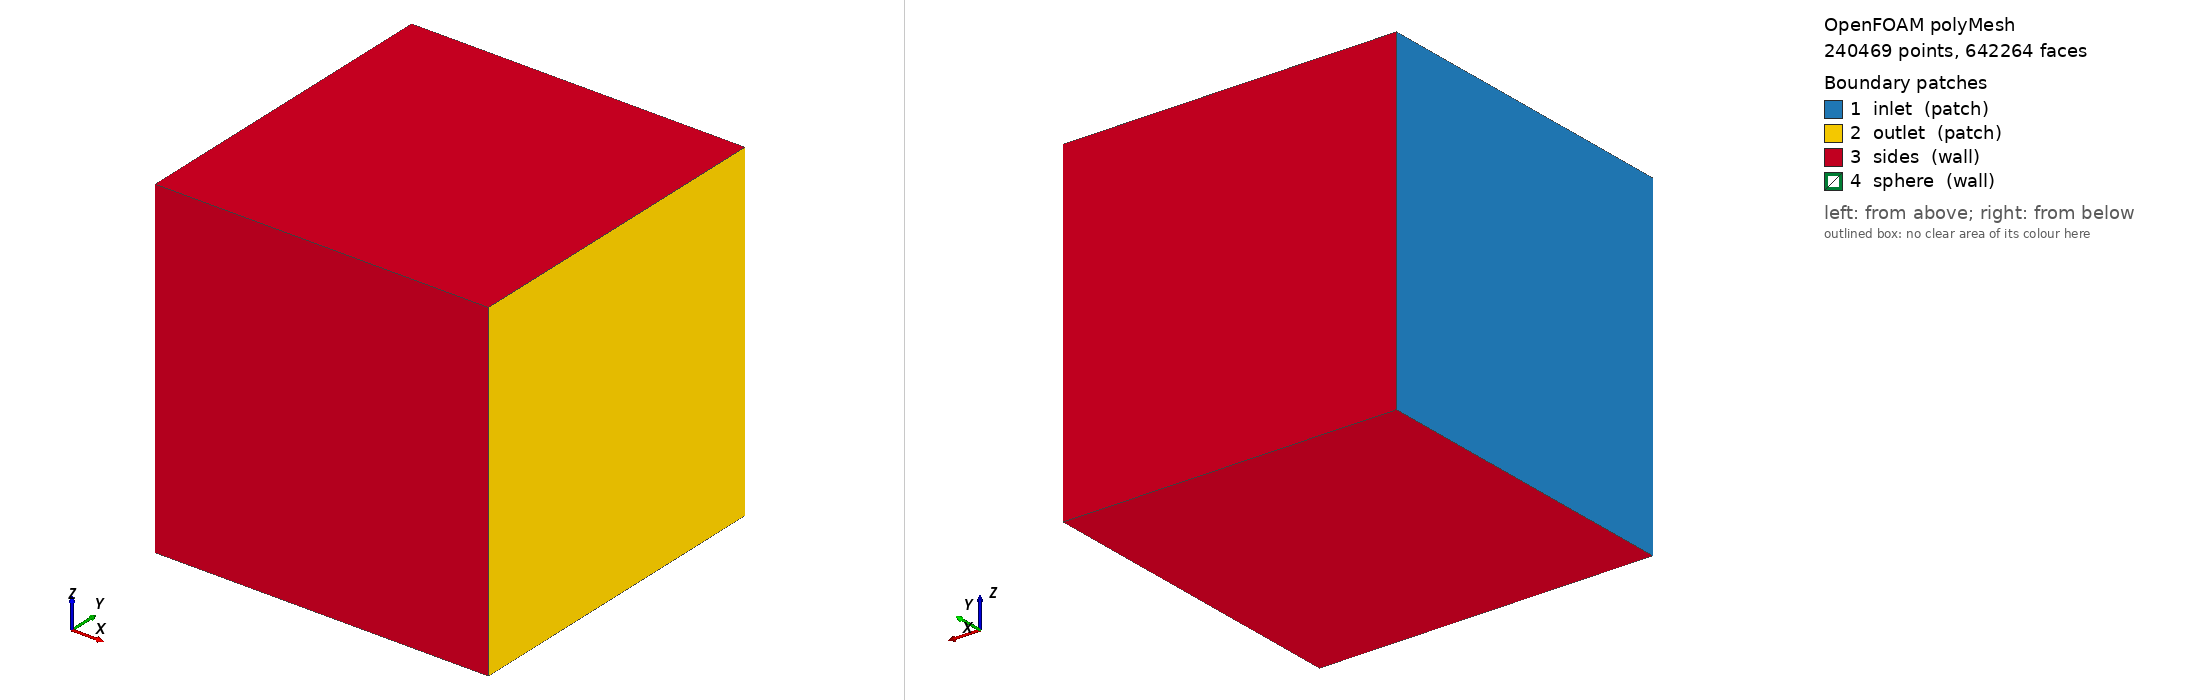

OpenFOAM case: the committed polyMesh, 240469 points, 642264 faces. Boundary patches (legend numbers): 1 inlet (patch), 2 outlet (patch), 3 sides (wall), 4 sphere (wall). Left view from above one corner, right view from below the opposite corner. Boundary conditions: 2 field file(s) under 0/; 0 of 4 drawn patches have an entry in a shipped field file.

=== constant/polyMesh/boundary ===
/*--------------------------------*- C++ -*----------------------------------*\
  =========                 |
  \\      /  F ield         | OpenFOAM: The Open Source CFD Toolbox
   \\    /   O peration     | Website:  https://openfoam.org
    \\  /    A nd           | Version:  10
     \\/     M anipulation  |
\*---------------------------------------------------------------------------*/
FoamFile
{
    format      ascii;
    class       polyBoundaryMesh;
    location    "constant/polyMesh";
    object      boundary;
}
// * * * * * * * * * * * * * * * * * * * * * * * * * * * * * * * * * * * * * //

4
(
    inlet
    {
        type            patch;
        nFaces          2500;
        startFace       597048;
    }
    outlet
    {
        type            patch;
        nFaces          2500;
        startFace       599548;
    }
    sides
    {
        type            wall;
        inGroups        List<word> 1(wall);
        nFaces          10000;
        startFace       602048;
    }
    sphere
    {
        type            wall;
        inGroups        List<word> 1(wall);
        nFaces          30216;
        startFace       612048;
    }
)

// ************************************************************************* //


Also in the case, not shown: 0/cellLevel (403054 bytes, source omitted); 0/pointLevel (481953 bytes, source omitted); constant/polyMesh/faces (numeric list); constant/polyMesh/neighbour (numeric list); constant/polyMesh/owner (numeric list); constant/polyMesh/points (numeric list).
